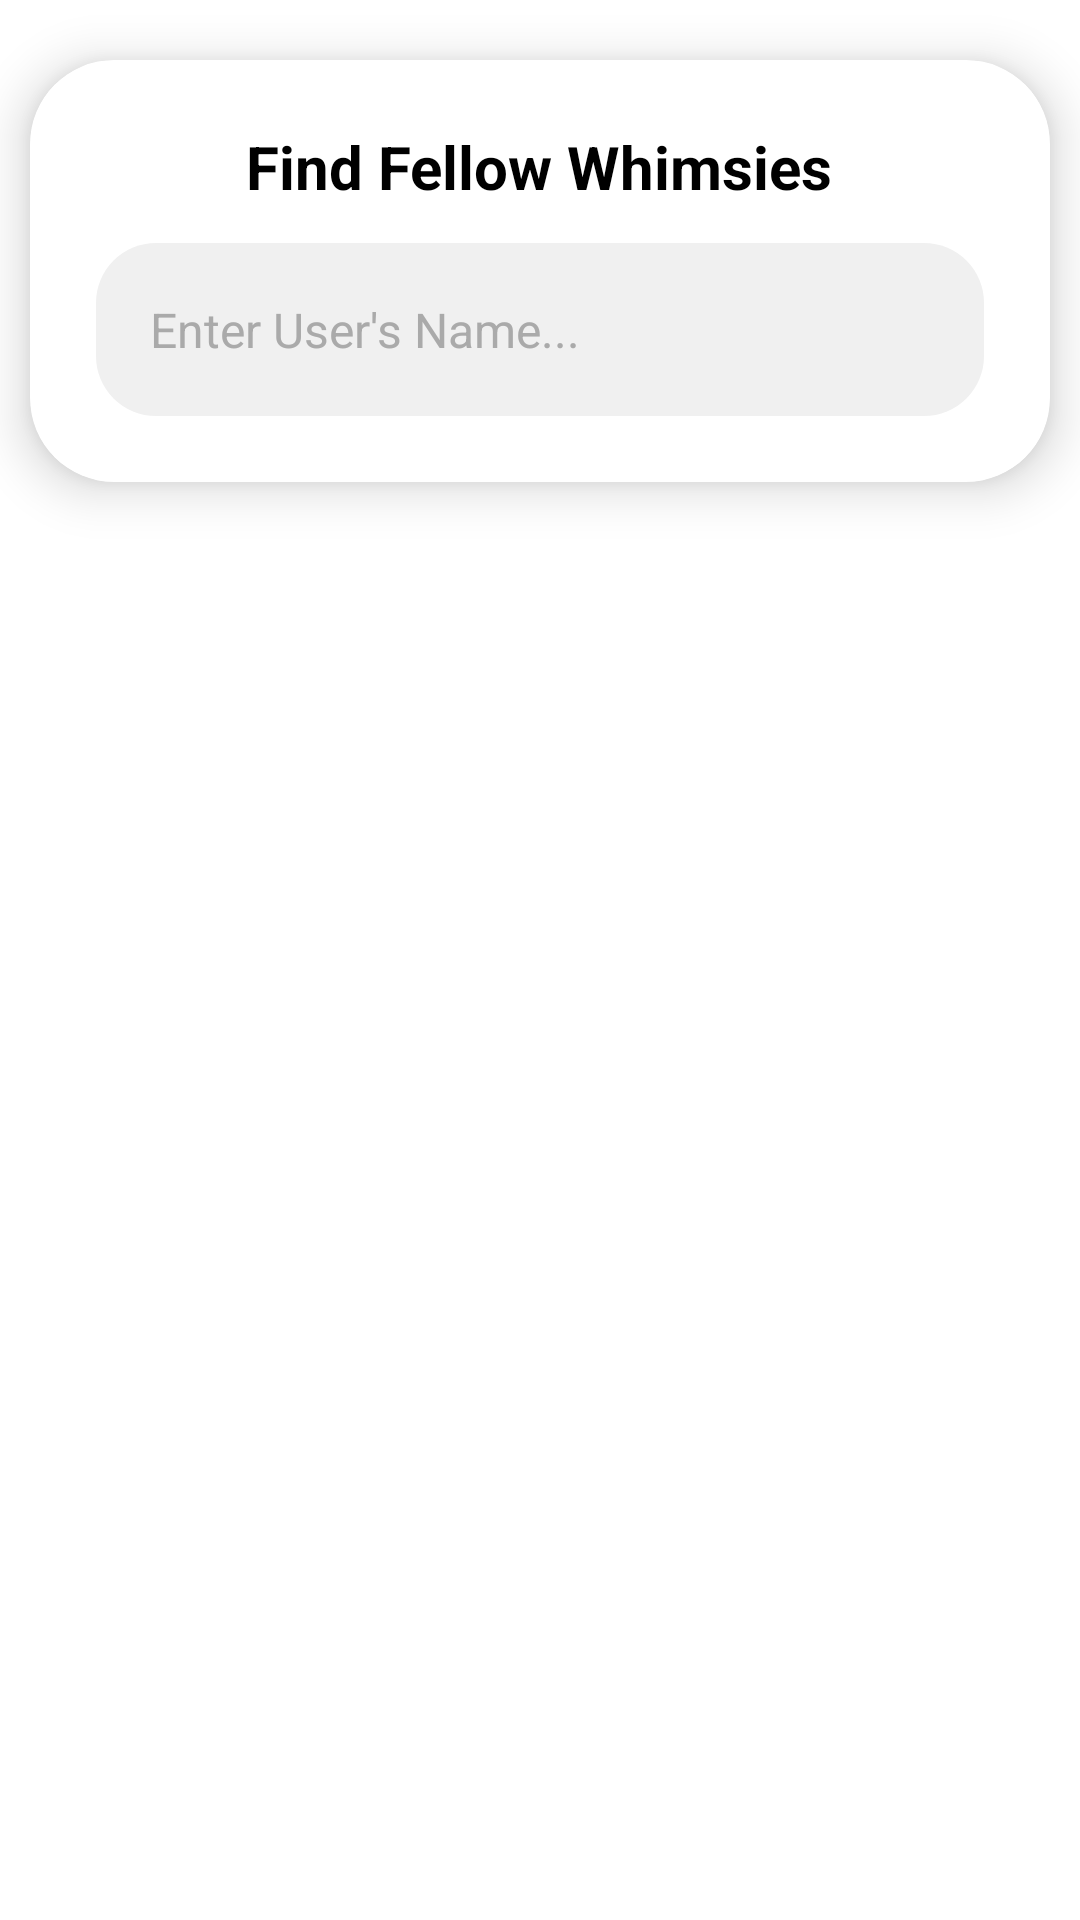

Write the Android layout XML for this screen, with the resource values it uses.
<!-- AndroidManifest.xml: application theme Theme.Project1 -->
<!-- res/layout/search_box.xml -->
<?xml version="1.0" encoding="utf-8"?>
<androidx.constraintlayout.widget.ConstraintLayout
    xmlns:android="http://schemas.android.com/apk/res/android"
    xmlns:app="http://schemas.android.com/apk/res-auto"
    android:id="@+id/search_box_root"
    android:layout_width="match_parent"
    android:layout_height="match_parent"
    android:background="@android:color/white">

    <androidx.cardview.widget.CardView
        android:id="@+id/search_card"
        android:layout_width="340dp"
        android:layout_height="wrap_content"
        android:layout_margin="20dp"
        app:cardCornerRadius="28dp"
        app:cardElevation="10dp"
        app:layout_constraintTop_toTopOf="parent"
        app:layout_constraintStart_toStartOf="parent"
        app:layout_constraintEnd_toEndOf="parent">

        <LinearLayout
            android:layout_width="match_parent"
            android:layout_height="wrap_content"
            android:background="@android:color/white"
            android:elevation="6dp"
            android:orientation="vertical"
            android:padding="22dp">

            <TextView
                android:id="@+id/search_title"
                android:layout_width="wrap_content"
                android:layout_height="wrap_content"
                android:layout_gravity="center_horizontal"
                android:text="Find Fellow Whimsies"
                android:textColor="@android:color/black"
                android:textSize="20sp"
                android:textStyle="bold" />

            <LinearLayout
                android:id="@+id/search_field_wrapper"
                android:layout_width="match_parent"
                android:layout_height="wrap_content"
                android:layout_marginTop="12dp"
                android:background="@drawable/rounded_input_field"
                android:gravity="center_vertical"
                android:orientation="horizontal"
                android:padding="10dp">

                <EditText
                    android:id="@+id/search_edit_text"
                    android:layout_width="0dp"
                    android:layout_height="wrap_content"
                    android:layout_weight="1"
                    android:background="@android:color/transparent"
                    android:hint="Enter User's Name..."
                    android:inputType="text"
                    android:padding="8dp"
                    android:textColor="@android:color/black"
                    android:textColorHint="@android:color/darker_gray"
                    android:textSize="16sp" />
            </LinearLayout>
        </LinearLayout>
    </androidx.cardview.widget.CardView>

    <androidx.recyclerview.widget.RecyclerView
        android:id="@+id/search_results_recycler_view"
        android:layout_width="0dp"
        android:layout_height="0dp"
        android:paddingTop="12dp"
        app:layout_constraintTop_toBottomOf="@id/search_card"
        app:layout_constraintBottom_toBottomOf="parent"
        app:layout_constraintStart_toStartOf="parent"
        app:layout_constraintEnd_toEndOf="parent"
        android:visibility="gone"/>
</androidx.constraintlayout.widget.ConstraintLayout>
<!-- resources referenced by this layout -->
<resources>
  <!-- drawable rounded_input_field (drawable) -->
  <?xml version="1.0" encoding="utf-8"?>
  <shape xmlns:android="http://schemas.android.com/apk/res/android"
      android:shape="rectangle">
      <corners android:radius="20dp"/>
      <solid android:color="#F0F0F0"/>
  </shape>
  <style name="Theme.Project1" parent="Base.Theme.Project1" />
  <style name="Base.Theme.Project1" parent="Theme.Material3.DayNight.NoActionBar">
  
          
          
          <item name="android:windowLightStatusBar">true</item>
          <item name="cardBackgroundColor">@color/anger_card</item>
          <item name="textColor">@color/anger_text</item>
          <item name="buttonBackgroundColor">@color/anger_background</item>
      </style>
  <color name="anger_card">#FFFCFC</color>
  <color name="anger_text">#FF5B5B</color>
  <color name="anger_background">#FFDDDD</color>
</resources>
